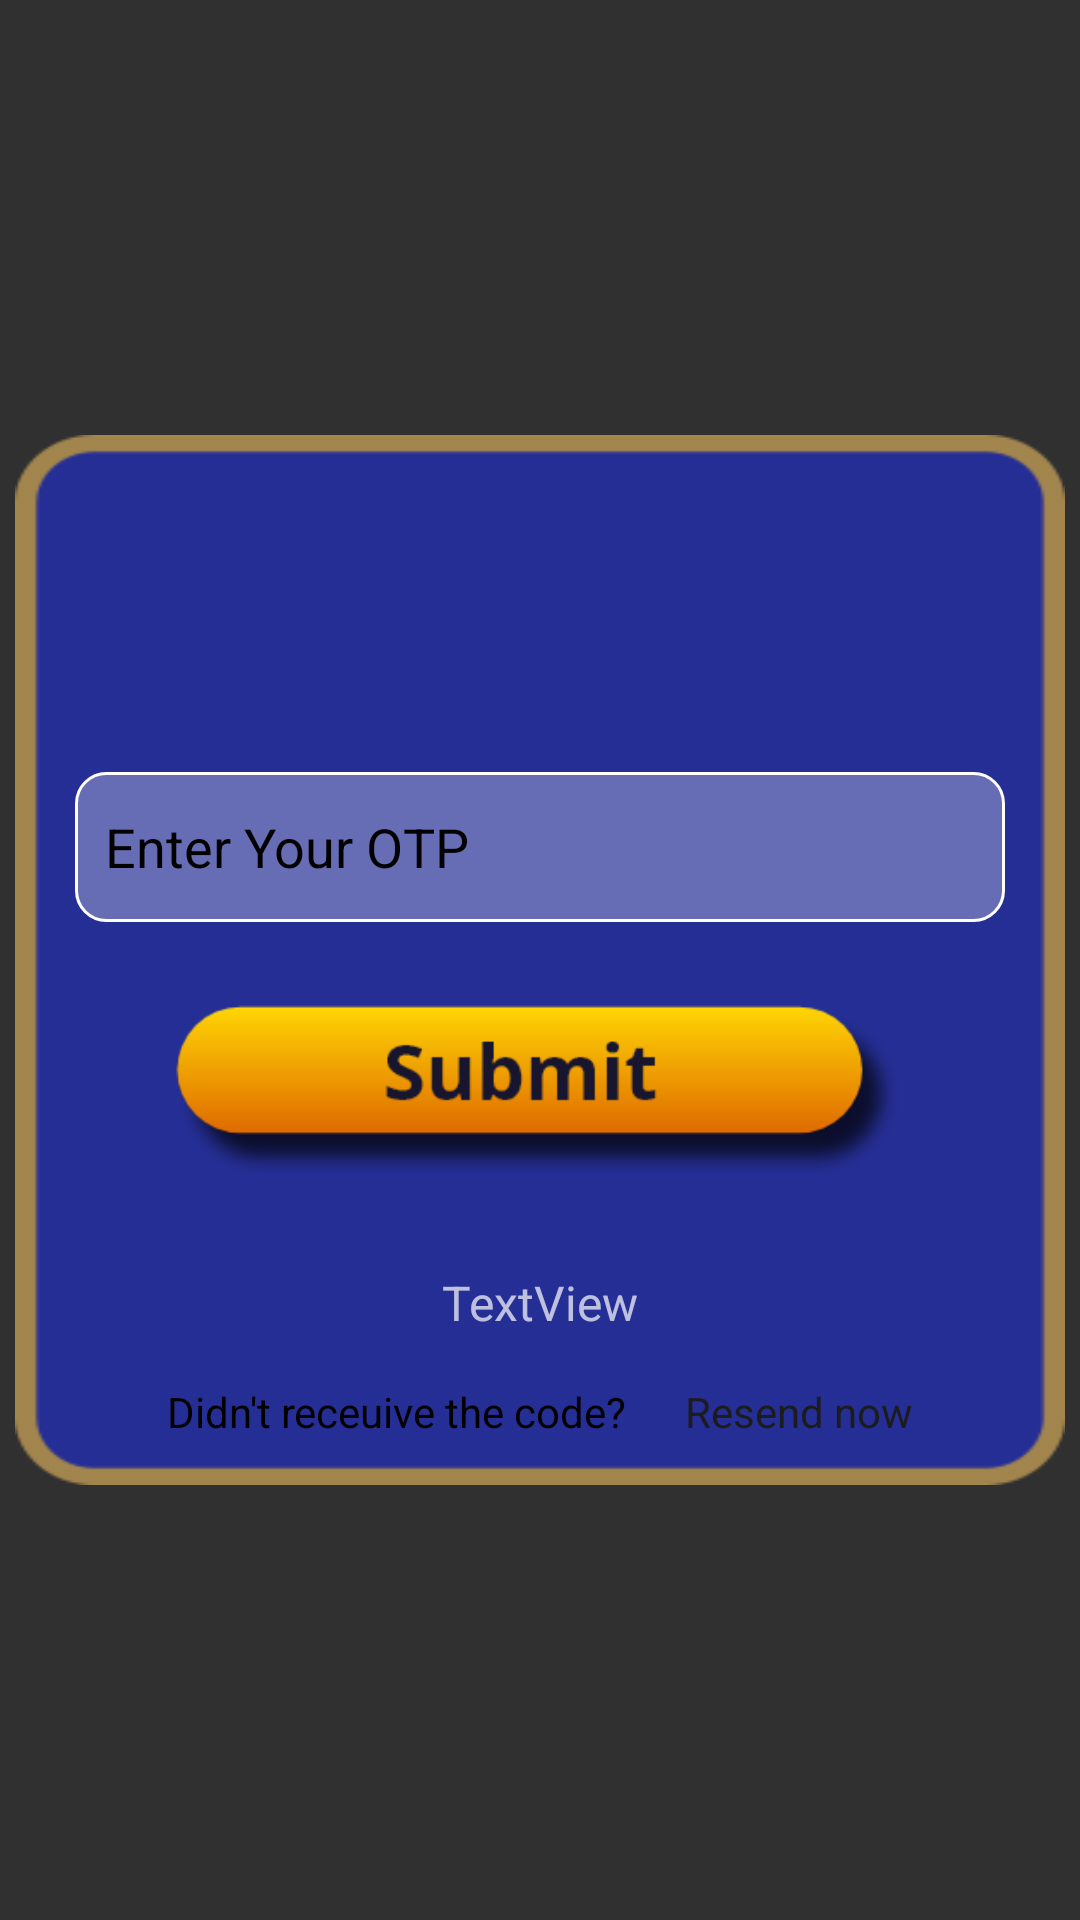

Layout XML and referenced resources for this Android screen:
<!-- AndroidManifest.xml: application theme Theme.AppCompat.NoActionBar -->
<!-- res/layout/dialogbox_ctivity.xml -->
<?xml version="1.0" encoding="utf-8"?>
<RelativeLayout xmlns:android="http://schemas.android.com/apk/res/android"
    xmlns:app="http://schemas.android.com/apk/res-auto"
    xmlns:tools="http://schemas.android.com/tools"
    android:layout_width="match_parent"
    android:layout_height="match_parent"
    android:background="#00000000">

    <RelativeLayout
        android:id="@+id/rltotp"
        android:layout_width="350dp"
        android:layout_height="350dp"
        android:layout_centerInParent="true"
        android:background="@drawable/buy_box">
        <RelativeLayout
            android:id="@+id/rl_quit_learning"
            android:layout_width="match_parent"
            android:layout_height="wrap_content"
            android:layout_marginLeft="20dp"
            android:layout_marginRight="20dp"
            android:layout_centerInParent="true">

            <EditText
                android:id="@+id/edit_OTP"
                android:layout_width="match_parent"
                android:layout_height="50dp"
                android:inputType="text"
                android:layout_marginTop="10dp"
                android:hint="Enter Your OTP"
                android:textColor="@color/black"
                android:paddingLeft="10dp"
                android:textColorHint="@color/black"
                android:background="@drawable/raounded_order_blank"/>


        <LinearLayout
            android:layout_width="match_parent"
            android:layout_height="wrap_content"
            android:gravity="center"
            android:layout_marginTop="20dp"
            android:layout_below="@+id/edit_OTP"
            android:orientation="horizontal">

            <ImageView
                android:id="@+id/imglogin"
                android:layout_width="match_parent"
                android:layout_height="60dp"
                android:src="@drawable/submit"
                android:layout_marginTop="5dp"/>
            <Button
                android:id="@+id/btn_Cancel"
                android:layout_width="30dp"
                android:layout_height="40dp"
                android:layout_weight="1"
                android:layout_margin="10dp"
                android:textAllCaps="true"
                android:visibility="gone"
                android:textColor="#fff"
                android:background="@drawable/transparent_bg_bordered_button_red"
                android:text="Cancel" />

        </LinearLayout>


        </RelativeLayout>

        <androidx.constraintlayout.widget.ConstraintLayout
            android:layout_width="wrap_content"
            android:layout_height="wrap_content"
            android:layout_alignParentStart="false"
            android:layout_alignParentEnd="false"
            android:layout_alignParentBottom="true"
            android:layout_centerHorizontal="true"
            android:layout_marginStart="0dp"
            android:layout_marginEnd="0dp"
            android:layout_marginBottom="15dp">

            <TextView
                android:id="@+id/tv_dialogBox_countDown"
                android:layout_width="wrap_content"
                android:layout_height="wrap_content"
                android:layout_marginBottom="16dp"
                android:text="TextView"
                android:textSize="16sp"
                app:layout_constraintBottom_toTopOf="@+id/textView3"
                app:layout_constraintEnd_toEndOf="parent"
                app:layout_constraintStart_toStartOf="parent"
                app:layout_constraintTop_toTopOf="parent" />

            <TextView
                android:id="@+id/textView3"
                android:layout_width="wrap_content"
                android:layout_height="wrap_content"
                android:text="Didn't receuive the code? "
                android:textColor="@color/black"
                app:layout_constraintBottom_toBottomOf="parent"
                app:layout_constraintStart_toStartOf="parent" />

            <TextView
                android:id="@+id/tv_dialogBox_resendOtp"
                android:layout_width="wrap_content"
                android:layout_height="wrap_content"
                android:layout_marginStart="16dp"
                android:fontFamily="sans-serif"
                android:text="Resend now"
                android:textColor="#1C1C1C"
                app:layout_constraintBottom_toBottomOf="parent"
                app:layout_constraintEnd_toEndOf="parent"
                app:layout_constraintStart_toEndOf="@+id/textView3" />
        </androidx.constraintlayout.widget.ConstraintLayout>

    </RelativeLayout>
    <ImageView
        android:id="@+id/imgclose"
        android:layout_width="50dp"
        android:layout_height="50dp"
        android:layout_alignParentRight="true"
        android:layout_above="@+id/rltotp"
        android:src="@drawable/close_otp"
        android:layout_marginLeft="-56dp"
        android:tint="#C58F20"
        android:layout_marginBottom="-30dp"
        android:layout_marginTop="5dp"/>

</RelativeLayout>
<!-- resources referenced by this layout -->
<resources>
  <color name="black">#000</color>
  <!-- drawable buy_box: png bitmap (drawable, 4065 bytes) -->
  <!-- drawable raounded_order_blank (drawable) -->
  <selector xmlns:android="http://schemas.android.com/apk/res/android">
      <item>
          <shape android:shape="rectangle">
              <solid android:color="#4DFFFFFF"/>
              <corners android:radius="10dp" />
              <stroke
                  android:width="1dp"
                  android:color="@color/colordullwhite"
                  />
          </shape>
      </item>
  </selector>
  <!-- drawable submit: png bitmap (drawable, 10077 bytes) -->
  <!-- drawable transparent_bg_bordered_button_red (drawable) -->
  <?xml version="1.0" encoding="utf-8"?>
  <layer-list xmlns:android="http://schemas.android.com/apk/res/android">
      <item
          android:bottom="6dp"
          android:drawable="@drawable/transparent_bg_bordered_red"
          android:top="6dp" />
  </layer-list>
  <color name="colordullwhite">#FFFFFF</color>
  <!-- drawable transparent_bg_bordered_red (drawable) -->
  <?xml version="1.0" encoding="utf-8"?>
  <selector xmlns:android="http://schemas.android.com/apk/res/android">
      <item>
          <shape android:shape="rectangle">
              
              <solid android:color="#00000000" />
              
              <stroke android:width="2dp" android:color="#CC0000" />
              
              <corners android:radius="100dp" />
          </shape>
      </item>
  </selector>
</resources>
